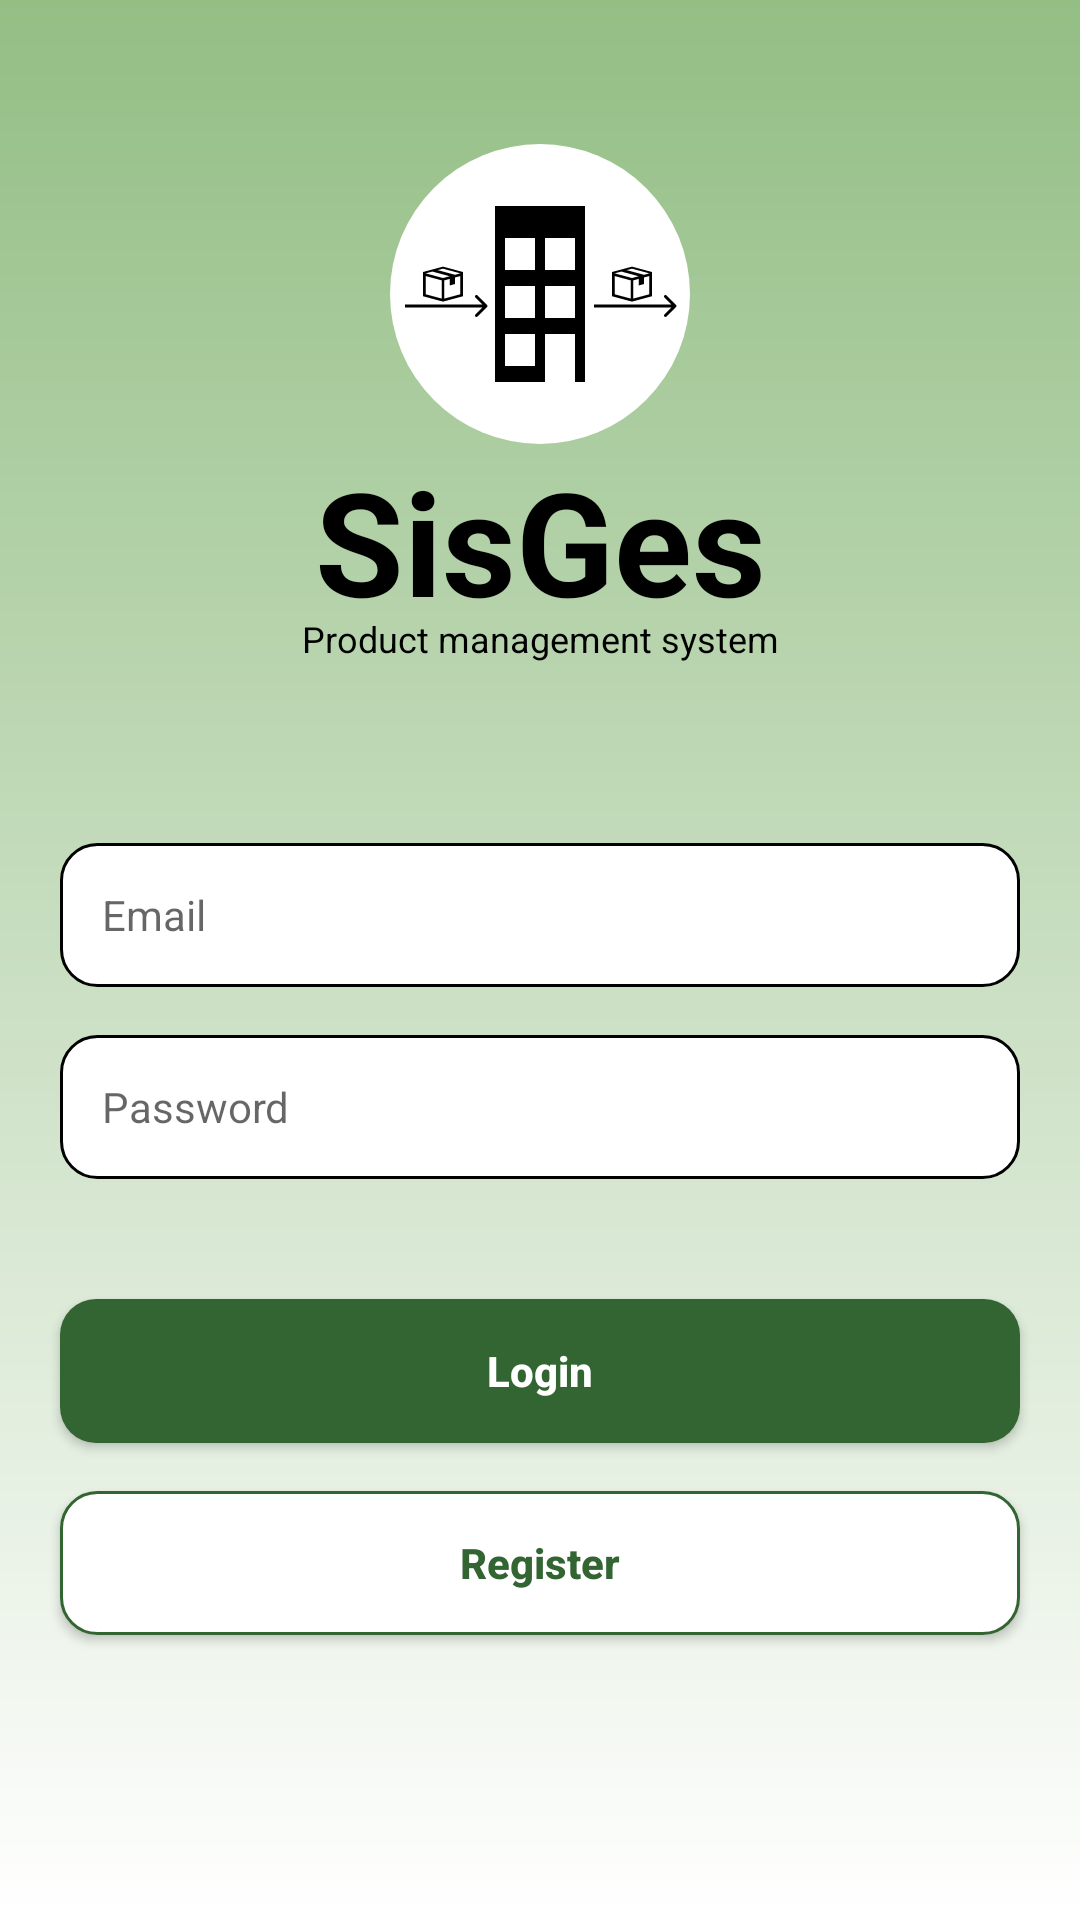

Layout XML and referenced resources for this Android screen:
<!-- AndroidManifest.xml: application theme Theme.SisGes -->
<!-- res/layout/fragment_login.xml -->
<?xml version="1.0" encoding="utf-8"?>
<androidx.core.widget.NestedScrollView xmlns:android="http://schemas.android.com/apk/res/android"
    xmlns:tools="http://schemas.android.com/tools"
    android:layout_width="match_parent"
    android:layout_height="match_parent"
    android:background="@drawable/background_gradient"
    tools:context=".ui.fragments.LoginFragment">

    <LinearLayout
        android:layout_width="match_parent"
        android:layout_height="wrap_content"
        android:orientation="vertical">

        <ImageView
            android:layout_width="100dp"
            android:layout_height="100dp"
            android:layout_marginTop="48dp"
            android:layout_gravity="center_horizontal"
            android:src="@drawable/ic_logo"
            tools:ignore="ContentDescription" />

        <androidx.appcompat.widget.AppCompatTextView
            android:layout_width="match_parent"
            android:layout_height="wrap_content"
            android:layout_marginStart="@dimen/default_margin"
            android:layout_marginEnd="@dimen/default_margin"
            android:gravity="center_horizontal"
            android:textColor="@color/black"
            android:textSize="48sp"
            android:textStyle="bold"
            android:text="@string/app_name" />

        <androidx.appcompat.widget.AppCompatTextView
            android:layout_width="match_parent"
            android:layout_height="wrap_content"
            android:layout_marginTop="-8dp"
            android:layout_marginStart="@dimen/default_margin"
            android:layout_marginEnd="@dimen/default_margin"
            android:gravity="center_horizontal"
            android:textColor="@color/black"
            android:textSize="12sp"
            android:text="@string/app_name_subtitle" />

        <androidx.appcompat.widget.AppCompatEditText
            android:id="@+id/emailEt"
            android:layout_width="match_parent"
            android:layout_height="@dimen/edit_text_height"
            android:layout_marginTop="60dp"
            android:layout_marginStart="@dimen/default_margin"
            android:layout_marginEnd="@dimen/default_margin"
            android:paddingStart="@dimen/edit_text_padding"
            android:paddingEnd="@dimen/edit_text_padding"
            style="@style/CustomEditText"
            android:imeOptions="actionNext"
            android:inputType="textEmailAddress"
            android:hint="@string/email" />

        <androidx.appcompat.widget.AppCompatEditText
            android:id="@+id/passwordEt"
            android:layout_width="match_parent"
            android:layout_height="@dimen/edit_text_height"
            android:layout_marginTop="16dp"
            android:layout_marginStart="@dimen/default_margin"
            android:layout_marginEnd="@dimen/default_margin"
            android:paddingStart="@dimen/edit_text_padding"
            android:paddingEnd="@dimen/edit_text_padding"
            style="@style/CustomEditText"
            android:imeOptions="actionDone"
            android:inputType="textPassword"
            android:hint="@string/password" />

        <androidx.appcompat.widget.AppCompatButton
            android:id="@+id/loginBtn"
            android:layout_width="match_parent"
            android:layout_height="wrap_content"
            android:layout_marginTop="40dp"
            android:layout_marginStart="@dimen/default_margin"
            android:layout_marginEnd="@dimen/default_margin"
            style="@style/PrimaryButton"
            android:text="@string/login" />

        <androidx.appcompat.widget.AppCompatButton
            android:id="@+id/registerBtn"
            android:layout_width="match_parent"
            android:layout_height="wrap_content"
            android:layout_marginTop="16dp"
            android:layout_marginStart="@dimen/default_margin"
            android:layout_marginEnd="@dimen/default_margin"
            android:layout_marginBottom="@dimen/default_margin"
            style="@style/SecondaryButton"
            android:text="@string/register" />
    </LinearLayout>
</androidx.core.widget.NestedScrollView>
<!-- resources referenced by this layout -->
<resources>
  <color name="black">#000000</color>
  <dimen name="default_margin">20dp</dimen>
  <dimen name="edit_text_height">48dp</dimen>
  <dimen name="edit_text_padding">14dp</dimen>
  <!-- drawable background_gradient (drawable) -->
  <?xml version="1.0" encoding="utf-8"?>
  <shape xmlns:android="http://schemas.android.com/apk/res/android"
      android:shape="rectangle" >
      <gradient
          android:startColor="@color/dark_sea_green"
          android:endColor="@color/white"
          android:angle="270" />
  </shape>
  <string name="app_name">SisGes</string>
  <string name="app_name_subtitle">Product management system</string>
  <string name="email">Email</string>
  <string name="login">Login</string>
  <string name="password">Password</string>
  <string name="register">Register</string>
  <style name="CustomEditText" parent="Widget.AppCompat.EditText">
          <item name="android:lines">1</item>
          <item name="android:maxLines">1</item>
          <item name="android:singleLine">true</item>
          <item name="android:background">@drawable/background_edit_text</item>
          <item name="android:textColor">@color/black</item>
          <item name="android:textSize">14sp</item>
      </style>
  <style name="PrimaryButton" parent="Widget.AppCompat.Button">
          <item name="android:layout_height">54dp</item>
          <item name="android:background">@drawable/background_primary_button</item>
          <item name="android:textColor">@color/white</item>
          <item name="android:textSize">14sp</item>
          <item name="android:textStyle">bold</item>
          <item name="textAllCaps">false</item>
      </style>
  <style name="SecondaryButton" parent="Widget.AppCompat.Button">
          <item name="android:layout_height">54dp</item>
          <item name="android:background">@drawable/background_secondary_button</item>
          <item name="android:textColor">@color/parsley</item>
          <item name="android:textSize">14sp</item>
          <item name="android:textStyle">bold</item>
          <item name="textAllCaps">false</item>
      </style>
  <color name="dark_sea_green">#93BE84</color>
  <color name="white">#FFFFFF</color>
  <!-- drawable background_edit_text (drawable) -->
  <?xml version="1.0" encoding="utf-8"?>
  <layer-list>
      <item>
          <shape xmlns:android="http://schemas.android.com/apk/res/android"
              android:shape="rectangle" >
  
              <solid android:color="@color/white" />
  
              <corners android:radius="12dp" />
  
              <stroke android:width="1dp"
                  android:color="@color/black" />
          </shape>
      </item>
  </layer-list>
  <!-- drawable background_primary_button (drawable) -->
  <?xml version="1.0" encoding="utf-8"?>
  <layer-list>
      <item>
          <shape xmlns:android="http://schemas.android.com/apk/res/android"
              android:shape="rectangle" >
  
              <solid android:color="@color/parsley" />
  
              <corners android:radius="12dp" />
          </shape>
      </item>
  </layer-list>
  <!-- drawable background_secondary_button (drawable) -->
  <?xml version="1.0" encoding="utf-8"?>
  <layer-list>
      <item>
          <shape xmlns:android="http://schemas.android.com/apk/res/android"
              android:shape="rectangle" >
  
              <solid android:color="@color/white" />
  
              <corners android:radius="12dp" />
  
              <stroke android:width="1dp"
                  android:color="@color/parsley" />
          </shape>
      </item>
  </layer-list>
  <color name="parsley">#336532</color>
</resources>
